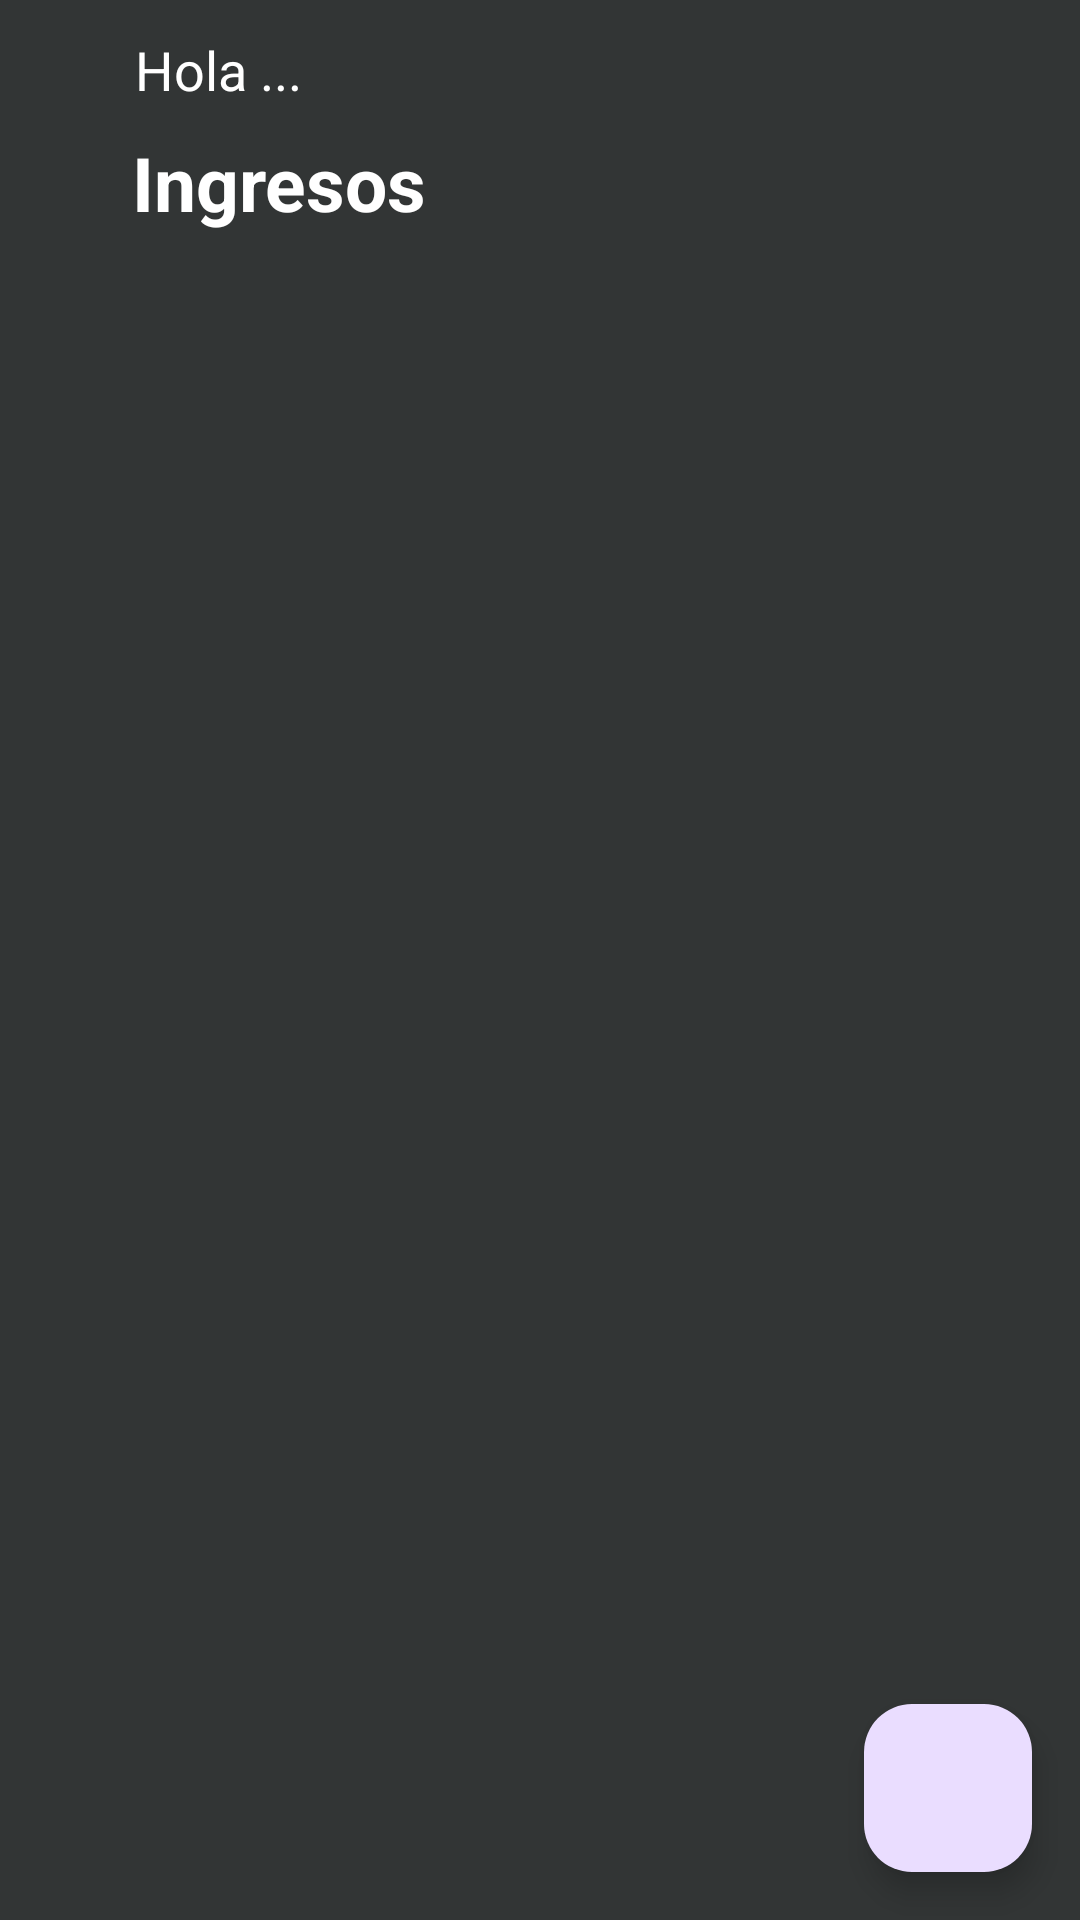

Layout XML and referenced resources for this Android screen:
<!-- AndroidManifest.xml: application theme Theme.Lab6_20200403_IoT -->
<!-- res/layout/activity_ingresos_fragment.xml -->
<?xml version="1.0" encoding="utf-8"?>
<RelativeLayout xmlns:android="http://schemas.android.com/apk/res/android"
    xmlns:app="http://schemas.android.com/apk/res-auto"
    xmlns:tools="http://schemas.android.com/tools"
    android:layout_width="match_parent"
    android:layout_height="match_parent"
    android:background="#323535"
    tools:context=".IngresosFragment">

    <TextView
        android:id="@+id/saludo"
        android:layout_width="304dp"
        android:layout_height="wrap_content"
        android:layout_above="@+id/recyclerViewIngresos"
        android:layout_alignParentStart="true"
        android:layout_alignParentTop="true"
        android:layout_alignParentEnd="true"
        android:layout_marginStart="45dp"
        android:layout_marginTop="11dp"
        android:layout_marginEnd="62dp"
        android:layout_marginBottom="39dp"
        android:text="Hola ..."
        android:textColor="@color/white"
        android:textSize="18dp">

    </TextView>

    <TextView
        android:id="@+id/textView"
        android:layout_width="132dp"
        android:layout_height="wrap_content"
        android:layout_alignParentStart="true"
        android:layout_alignParentTop="true"
        android:layout_marginStart="44dp"
        android:layout_marginTop="44dp"
        android:text="Ingresos"
        android:textColor="@color/white"
        android:textSize="25dp"
        android:textStyle="bold"
        app:layout_constraintBottom_toBottomOf="parent"
        app:layout_constraintEnd_toEndOf="parent"
        app:layout_constraintHorizontal_bias="0.165"
        app:layout_constraintStart_toStartOf="parent"
        app:layout_constraintTop_toTopOf="parent"
        app:layout_constraintVertical_bias="0.065"></TextView>

    <ImageButton
        android:id="@+id/btnReload"
        android:layout_width="wrap_content"
        android:layout_height="wrap_content"
        android:layout_toEndOf="@id/textView"
        android:layout_marginStart="160dp"
        android:layout_marginTop="50dp"
        android:background="?attr/selectableItemBackgroundBorderless"
        android:src="@drawable/autorenew_24px"
        app:tint="@color/white" />


    <androidx.recyclerview.widget.RecyclerView
        android:id="@+id/recyclerViewIngresos"
        android:layout_width="match_parent"
        android:layout_height="match_parent"
        android:layout_below="@+id/textView"
        android:layout_marginTop="1dp"
        android:layout_marginBottom="20dp"
        android:padding="16dp"
        tools:listitem="@layout/item_ingreso" />

    <com.google.android.material.floatingactionbutton.FloatingActionButton
        android:id="@+id/fabAddIngreso"
        android:layout_width="wrap_content"
        android:layout_height="wrap_content"
        android:layout_alignParentEnd="true"
        android:layout_alignParentBottom="true"
        android:layout_margin="16dp"
        android:src="@drawable/add_24px"
       />

</RelativeLayout>
<!-- res/layout/item_ingreso.xml (included above) -->
<?xml version="1.0" encoding="utf-8"?>
<androidx.constraintlayout.widget.ConstraintLayout xmlns:android="http://schemas.android.com/apk/res/android"
    xmlns:app="http://schemas.android.com/apk/res-auto"
    android:layout_marginTop="10dp"
    android:background="@drawable/ingreso_datos2"
    android:layout_width="match_parent"
    android:layout_height="wrap_content">

    <androidx.cardview.widget.CardView
        android:layout_width="wrap_content"
        android:layout_height="wrap_content"
        android:layout_gravity="center"
        app:layout_constraintEnd_toEndOf="parent"
        app:layout_constraintStart_toStartOf="parent"
        app:layout_constraintTop_toTopOf="parent">

        <RelativeLayout
            android:layout_width="match_parent"
            android:layout_height="match_parent"
            android:padding="16dp">

            <TextView
                android:id="@+id/textTitulo"
                android:layout_width="wrap_content"
                android:layout_height="wrap_content"
                android:layout_marginStart="16dp"
                android:text="I.E. Micaela Bastidas"
                android:textSize="16sp"
                android:textStyle="bold" />

            <TextView
                android:layout_marginVertical="5dp"
                android:id="@+id/textDescripcion"
                android:layout_width="219dp"
                android:layout_height="18dp"
                android:layout_below="@id/textTitulo"
                android:layout_marginStart="16dp"
                android:text="Descripcion" />

            <TextView
                android:id="@+id/textMonto"
                android:layout_width="wrap_content"
                android:layout_height="wrap_content"
                android:layout_below="@+id/textDescripcion"
                android:layout_toEndOf="@id/textFecha"
                android:layout_marginStart="14dp"
                android:paddingStart="12dp"
                android:paddingTop="3dp"
                android:paddingEnd="12dp"
                android:text="Alejandro Gutierrez"
                android:textSize="11dp" />

            <TextView
                android:id="@+id/textFecha"
                android:layout_width="wrap_content"
                android:layout_height="wrap_content"
                android:layout_below="@+id/textDescripcion"
                android:layout_marginStart="16dp"
                android:paddingTop="3dp"
                android:paddingEnd="12dp"
                android:text="Alejandro Gutierrez"
                android:textSize="11dp" />

            <ImageButton
                android:id="@+id/flecha1"
                android:layout_width="wrap_content"
                android:layout_height="wrap_content"
                android:layout_marginLeft="300dp"
                android:layout_marginTop="20dp"
                android:background="@drawable/boton_redondeado"
                android:onClick="irInfoSupervisor"
                android:scaleType="fitCenter"
                android:src="@drawable/arrow_forward_ios_24px" />

        </RelativeLayout>
    </androidx.cardview.widget.CardView>

</androidx.constraintlayout.widget.ConstraintLayout>
<!-- resources referenced by this layout -->
<resources>
  <color name="white">#FFFFFFFF</color>
  <style name="Theme.Lab6_20200403_IoT" parent="Base.Theme.Lab6_20200403_IoT" />
  <style name="Base.Theme.Lab6_20200403_IoT" parent="Theme.Material3.DayNight.NoActionBar">
          
          
      </style>
</resources>
